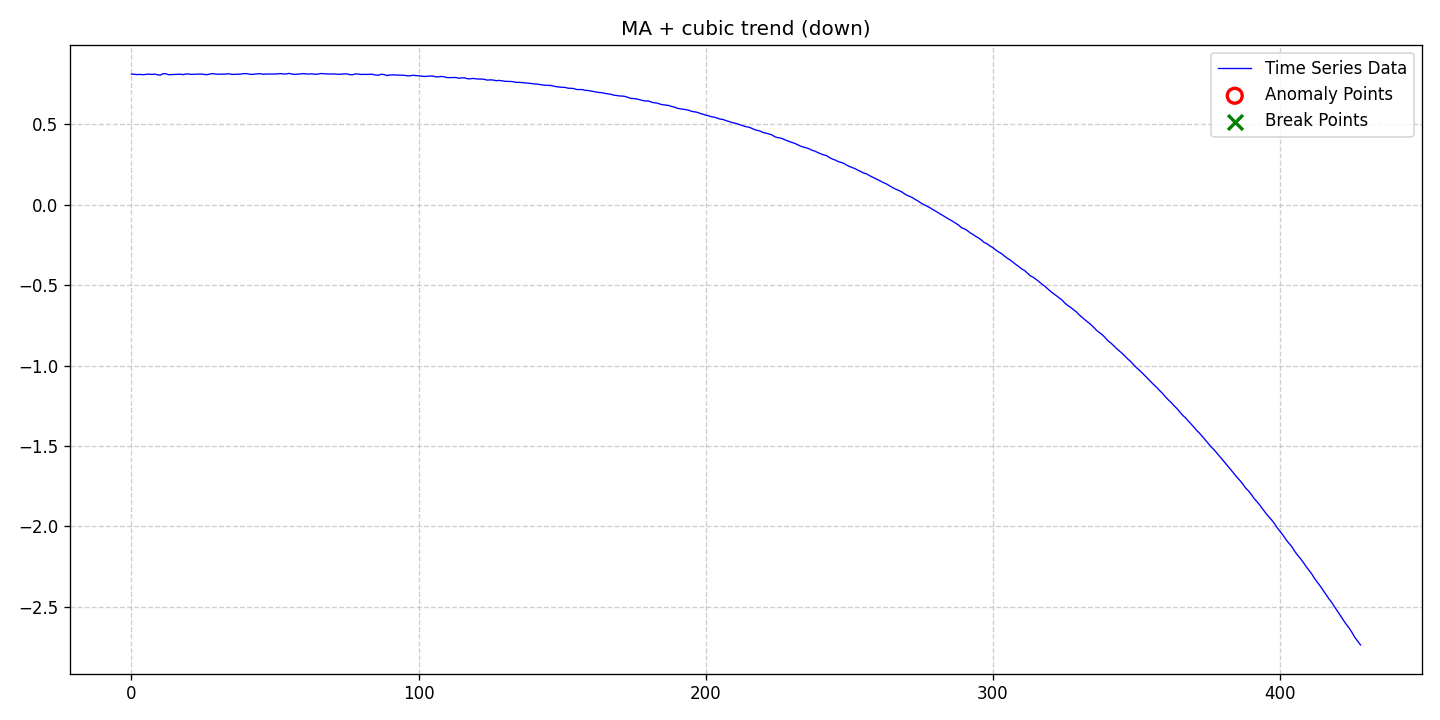

The file beside this chart, header and first rows:
date, data, stationary, det_lin_up, det_lin_down, det_quad, det_cubic, det_exp, det_damped, stoc_trend, volatility, single_seas, multiple_seas, point_anom_single, point_anom_multi, collect_anom, context_anom, mean_shift, var_shift, trend_shift, point_anom_count, point_anom_location, point_anom_point, collect_anom_count
2020-01-01, 0.813, 0, 0, 0, 0, 1, 0, 0, 0, 0, 0, 0, 0, 0, 0, 0, 0, 0, 0, 0, none, , 0
2020-01-02, 0.8112, 0, 0, 0, 0, 1, 0, 0, 0, 0, 0, 0, 0, 0, 0, 0, 0, 0, 0, 0, none, , 0
2020-01-03, 0.8098, 0, 0, 0, 0, 1, 0, 0, 0, 0, 0, 0, 0, 0, 0, 0, 0, 0, 0, 0, none, , 0
2020-01-04, 0.8108, 0, 0, 0, 0, 1, 0, 0, 0, 0, 0, 0, 0, 0, 0, 0, 0, 0, 0, 0, none, , 0
2020-01-05, 0.8091, 0, 0, 0, 0, 1, 0, 0, 0, 0, 0, 0, 0, 0, 0, 0, 0, 0, 0, 0, none, , 0
2020-01-06, 0.8108, 0, 0, 0, 0, 1, 0, 0, 0, 0, 0, 0, 0, 0, 0, 0, 0, 0, 0, 0, none, , 0
2020-01-07, 0.8129, 0, 0, 0, 0, 1, 0, 0, 0, 0, 0, 0, 0, 0, 0, 0, 0, 0, 0, 0, none, , 0
2020-01-08, 0.8107, 0, 0, 0, 0, 1, 0, 0, 0, 0, 0, 0, 0, 0, 0, 0, 0, 0, 0, 0, none, , 0
2020-01-09, 0.813, 0, 0, 0, 0, 1, 0, 0, 0, 0, 0, 0, 0, 0, 0, 0, 0, 0, 0, 0, none, , 0
2020-01-10, 0.8087, 0, 0, 0, 0, 1, 0, 0, 0, 0, 0, 0, 0, 0, 0, 0, 0, 0, 0, 0, none, , 0
2020-01-11, 0.8061, 0, 0, 0, 0, 1, 0, 0, 0, 0, 0, 0, 0, 0, 0, 0, 0, 0, 0, 0, none, , 0
2020-01-12, 0.8152, 0, 0, 0, 0, 1, 0, 0, 0, 0, 0, 0, 0, 0, 0, 0, 0, 0, 0, 0, none, , 0
2020-01-13, 0.8147, 0, 0, 0, 0, 1, 0, 0, 0, 0, 0, 0, 0, 0, 0, 0, 0, 0, 0, 0, none, , 0
2020-01-14, 0.8089, 0, 0, 0, 0, 1, 0, 0, 0, 0, 0, 0, 0, 0, 0, 0, 0, 0, 0, 0, none, , 0
2020-01-15, 0.8096, 0, 0, 0, 0, 1, 0, 0, 0, 0, 0, 0, 0, 0, 0, 0, 0, 0, 0, 0, none, , 0
2020-01-16, 0.8109, 0, 0, 0, 0, 1, 0, 0, 0, 0, 0, 0, 0, 0, 0, 0, 0, 0, 0, 0, none, , 0
2020-01-17, 0.8115, 0, 0, 0, 0, 1, 0, 0, 0, 0, 0, 0, 0, 0, 0, 0, 0, 0, 0, 0, none, , 0
2020-01-18, 0.8124, 0, 0, 0, 0, 1, 0, 0, 0, 0, 0, 0, 0, 0, 0, 0, 0, 0, 0, 0, none, , 0
2020-01-19, 0.8095, 0, 0, 0, 0, 1, 0, 0, 0, 0, 0, 0, 0, 0, 0, 0, 0, 0, 0, 0, none, , 0
2020-01-20, 0.8139, 0, 0, 0, 0, 1, 0, 0, 0, 0, 0, 0, 0, 0, 0, 0, 0, 0, 0, 0, none, , 0
2020-01-21, 0.8132, 0, 0, 0, 0, 1, 0, 0, 0, 0, 0, 0, 0, 0, 0, 0, 0, 0, 0, 0, none, , 0
2020-01-22, 0.811, 0, 0, 0, 0, 1, 0, 0, 0, 0, 0, 0, 0, 0, 0, 0, 0, 0, 0, 0, none, , 0
2020-01-23, 0.8121, 0, 0, 0, 0, 1, 0, 0, 0, 0, 0, 0, 0, 0, 0, 0, 0, 0, 0, 0, none, , 0
2020-01-24, 0.812, 0, 0, 0, 0, 1, 0, 0, 0, 0, 0, 0, 0, 0, 0, 0, 0, 0, 0, 0, none, , 0
2020-01-25, 0.8135, 0, 0, 0, 0, 1, 0, 0, 0, 0, 0, 0, 0, 0, 0, 0, 0, 0, 0, 0, none, , 0
2020-01-26, 0.8119, 0, 0, 0, 0, 1, 0, 0, 0, 0, 0, 0, 0, 0, 0, 0, 0, 0, 0, 0, none, , 0
2020-01-27, 0.8089, 0, 0, 0, 0, 1, 0, 0, 0, 0, 0, 0, 0, 0, 0, 0, 0, 0, 0, 0, none, , 0
2020-01-28, 0.8117, 0, 0, 0, 0, 1, 0, 0, 0, 0, 0, 0, 0, 0, 0, 0, 0, 0, 0, 0, none, , 0
2020-01-29, 0.8159, 0, 0, 0, 0, 1, 0, 0, 0, 0, 0, 0, 0, 0, 0, 0, 0, 0, 0, 0, none, , 0
2020-01-30, 0.8136, 0, 0, 0, 0, 1, 0, 0, 0, 0, 0, 0, 0, 0, 0, 0, 0, 0, 0, 0, none, , 0
2020-01-31, 0.812, 0, 0, 0, 0, 1, 0, 0, 0, 0, 0, 0, 0, 0, 0, 0, 0, 0, 0, 0, none, , 0
2020-02-01, 0.8127, 0, 0, 0, 0, 1, 0, 0, 0, 0, 0, 0, 0, 0, 0, 0, 0, 0, 0, 0, none, , 0
2020-02-02, 0.8123, 0, 0, 0, 0, 1, 0, 0, 0, 0, 0, 0, 0, 0, 0, 0, 0, 0, 0, 0, none, , 0
2020-02-03, 0.8138, 0, 0, 0, 0, 1, 0, 0, 0, 0, 0, 0, 0, 0, 0, 0, 0, 0, 0, 0, none, , 0
2020-02-04, 0.815, 0, 0, 0, 0, 1, 0, 0, 0, 0, 0, 0, 0, 0, 0, 0, 0, 0, 0, 0, none, , 0
2020-02-05, 0.8104, 0, 0, 0, 0, 1, 0, 0, 0, 0, 0, 0, 0, 0, 0, 0, 0, 0, 0, 0, none, , 0
2020-02-06, 0.8116, 0, 0, 0, 0, 1, 0, 0, 0, 0, 0, 0, 0, 0, 0, 0, 0, 0, 0, 0, none, , 0
2020-02-07, 0.8119, 0, 0, 0, 0, 1, 0, 0, 0, 0, 0, 0, 0, 0, 0, 0, 0, 0, 0, 0, none, , 0
2020-02-08, 0.813, 0, 0, 0, 0, 1, 0, 0, 0, 0, 0, 0, 0, 0, 0, 0, 0, 0, 0, 0, none, , 0
2020-02-09, 0.8154, 0, 0, 0, 0, 1, 0, 0, 0, 0, 0, 0, 0, 0, 0, 0, 0, 0, 0, 0, none, , 0
2020-02-10, 0.816, 0, 0, 0, 0, 1, 0, 0, 0, 0, 0, 0, 0, 0, 0, 0, 0, 0, 0, 0, none, , 0
2020-02-11, 0.8126, 0, 0, 0, 0, 1, 0, 0, 0, 0, 0, 0, 0, 0, 0, 0, 0, 0, 0, 0, none, , 0
2020-02-12, 0.8107, 0, 0, 0, 0, 1, 0, 0, 0, 0, 0, 0, 0, 0, 0, 0, 0, 0, 0, 0, none, , 0
2020-02-13, 0.8127, 0, 0, 0, 0, 1, 0, 0, 0, 0, 0, 0, 0, 0, 0, 0, 0, 0, 0, 0, none, , 0
2020-02-14, 0.8148, 0, 0, 0, 0, 1, 0, 0, 0, 0, 0, 0, 0, 0, 0, 0, 0, 0, 0, 0, none, , 0
2020-02-15, 0.8149, 0, 0, 0, 0, 1, 0, 0, 0, 0, 0, 0, 0, 0, 0, 0, 0, 0, 0, 0, none, , 0
2020-02-16, 0.8117, 0, 0, 0, 0, 1, 0, 0, 0, 0, 0, 0, 0, 0, 0, 0, 0, 0, 0, 0, none, , 0
2020-02-17, 0.8132, 0, 0, 0, 0, 1, 0, 0, 0, 0, 0, 0, 0, 0, 0, 0, 0, 0, 0, 0, none, , 0
2020-02-18, 0.8133, 0, 0, 0, 0, 1, 0, 0, 0, 0, 0, 0, 0, 0, 0, 0, 0, 0, 0, 0, none, , 0
2020-02-19, 0.8135, 0, 0, 0, 0, 1, 0, 0, 0, 0, 0, 0, 0, 0, 0, 0, 0, 0, 0, 0, none, , 0
2020-02-20, 0.8131, 0, 0, 0, 0, 1, 0, 0, 0, 0, 0, 0, 0, 0, 0, 0, 0, 0, 0, 0, none, , 0
2020-02-21, 0.8147, 0, 0, 0, 0, 1, 0, 0, 0, 0, 0, 0, 0, 0, 0, 0, 0, 0, 0, 0, none, , 0
2020-02-22, 0.8159, 0, 0, 0, 0, 1, 0, 0, 0, 0, 0, 0, 0, 0, 0, 0, 0, 0, 0, 0, none, , 0
2020-02-23, 0.8135, 0, 0, 0, 0, 1, 0, 0, 0, 0, 0, 0, 0, 0, 0, 0, 0, 0, 0, 0, none, , 0
2020-02-24, 0.8139, 0, 0, 0, 0, 1, 0, 0, 0, 0, 0, 0, 0, 0, 0, 0, 0, 0, 0, 0, none, , 0
2020-02-25, 0.8173, 0, 0, 0, 0, 1, 0, 0, 0, 0, 0, 0, 0, 0, 0, 0, 0, 0, 0, 0, none, , 0
2020-02-26, 0.8122, 0, 0, 0, 0, 1, 0, 0, 0, 0, 0, 0, 0, 0, 0, 0, 0, 0, 0, 0, none, , 0
2020-02-27, 0.8115, 0, 0, 0, 0, 1, 0, 0, 0, 0, 0, 0, 0, 0, 0, 0, 0, 0, 0, 0, none, , 0
2020-02-28, 0.8124, 0, 0, 0, 0, 1, 0, 0, 0, 0, 0, 0, 0, 0, 0, 0, 0, 0, 0, 0, none, , 0
2020-02-29, 0.8144, 0, 0, 0, 0, 1, 0, 0, 0, 0, 0, 0, 0, 0, 0, 0, 0, 0, 0, 0, none, , 0
... 369 more rows
